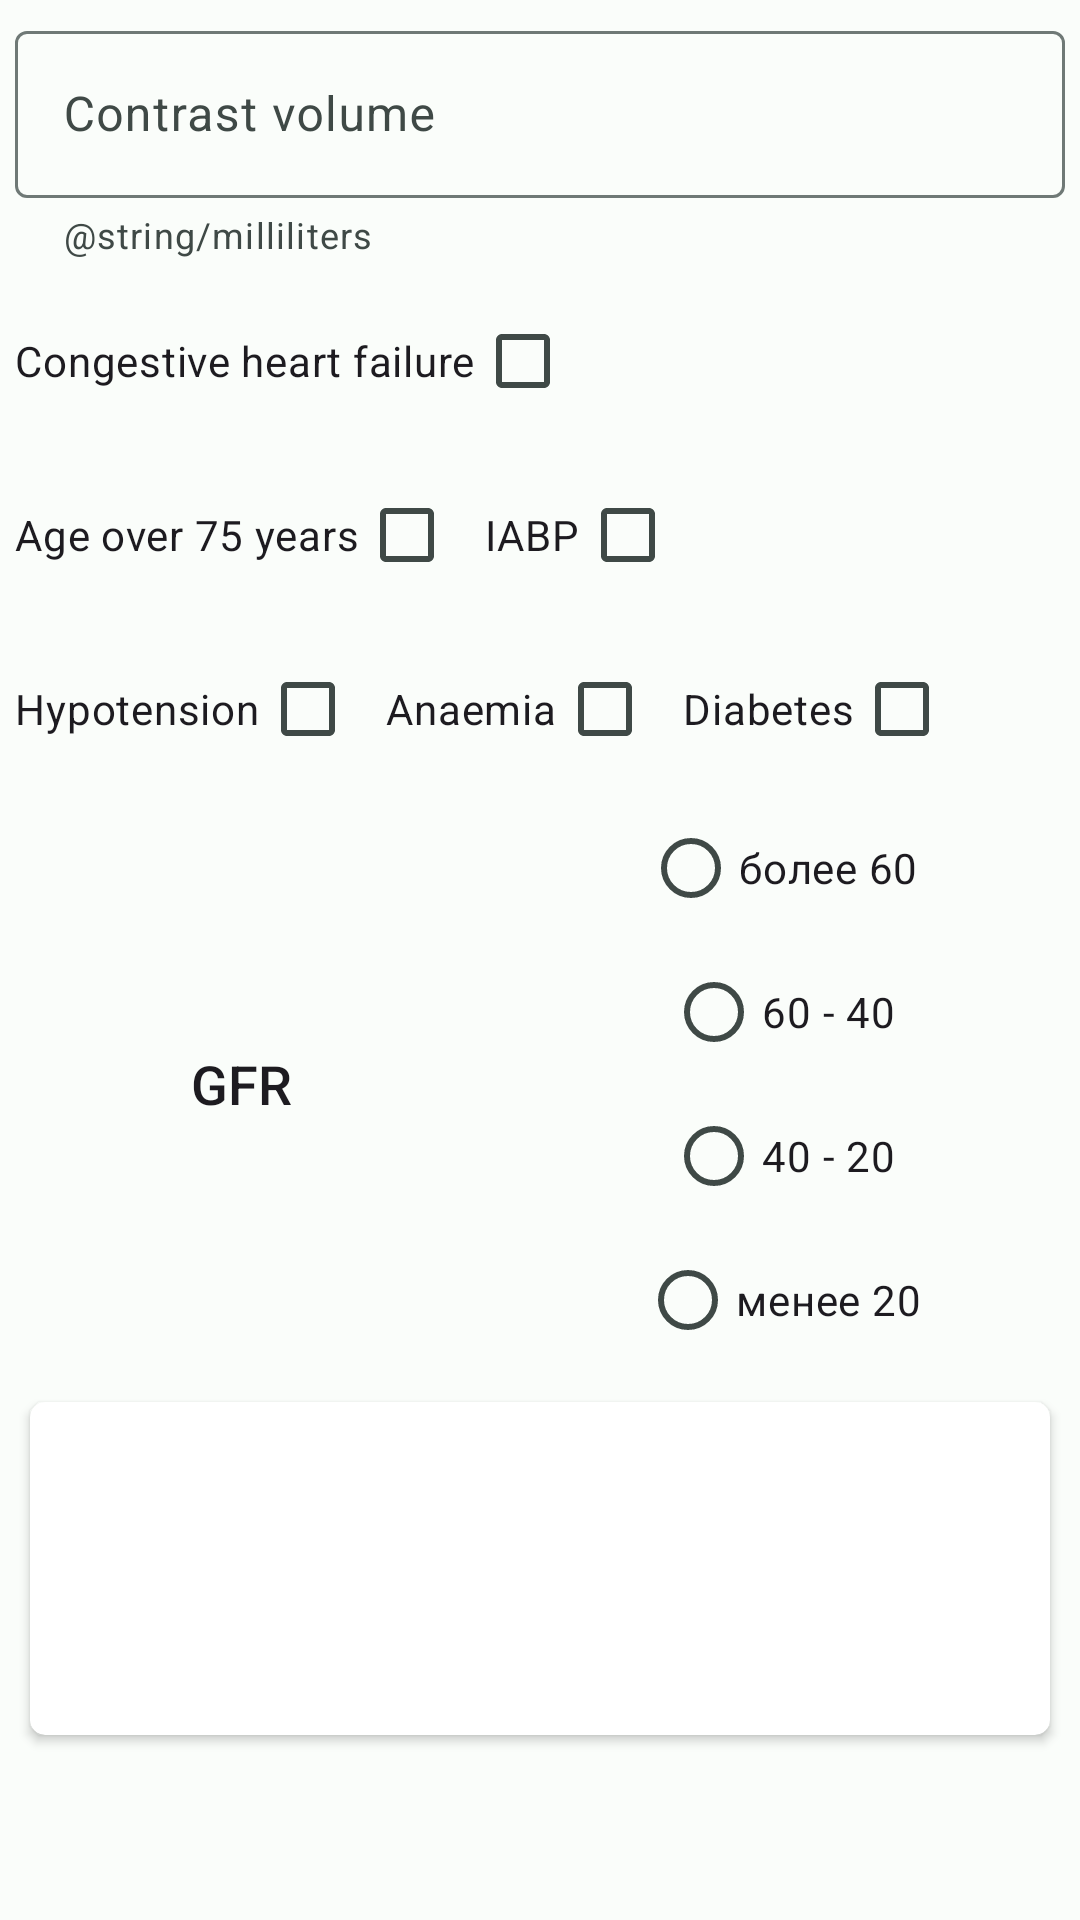

Reconstruct the res/layout file that produces this screen, plus the resources it refers to.
<!-- AndroidManifest.xml: application theme AppTheme -->
<!-- res/layout/fragment_mehran_score.xml -->
<?xml version="1.0" encoding="utf-8"?>
<LinearLayout xmlns:android="http://schemas.android.com/apk/res/android"
    xmlns:tools="http://schemas.android.com/tools"
    android:layout_width="match_parent"
    android:layout_height="match_parent"
    xmlns:app="http://schemas.android.com/apk/res-auto"
    android:orientation="vertical"
    tools:context=".calcsfragments.MehranScore">


    <com.google.android.material.textfield.TextInputLayout
        android:layout_width="match_parent"
        android:layout_height="wrap_content"
        android:layout_margin="5dp"
        app:helperText="@string/milliliters"
        app:helperTextEnabled="true"
        android:hint="@string/contrast_volume" >

        <com.google.android.material.textfield.TextInputEditText
            android:id="@+id/et_contrast_volume"
            android:layout_width="match_parent"
            android:layout_height="wrap_content"
            android:inputType="number"
            android:maxLines="1"
            />
    </com.google.android.material.textfield.TextInputLayout>

    <CheckBox
        android:id="@+id/cb_heart_falure"
        android:layout_width="wrap_content"
        android:layout_height="wrap_content"
        android:layout_margin="5dp"
        android:text="@string/congestive_heart_falure"
        android:layoutDirection="rtl"/>

    <LinearLayout
        android:layout_width="match_parent"
        android:layout_height="wrap_content"
        android:orientation="horizontal">
        <CheckBox
            android:id="@+id/cb_frailty"
            android:layout_width="wrap_content"
            android:layout_height="wrap_content"
            android:layout_margin="5dp"
            android:text="@string/age_older_75"
            android:layoutDirection="rtl"/>
        <CheckBox
            android:id="@+id/cb_iabp"
            android:layout_width="wrap_content"
            android:layout_height="wrap_content"
            android:layout_margin="5dp"
            android:text="@string/IABP"
            android:layoutDirection="rtl"/>
    </LinearLayout>

    <LinearLayout
        android:layout_width="match_parent"
        android:layout_height="wrap_content"
        android:orientation="horizontal">
        <CheckBox
            android:id="@+id/cb_hypotension"
            android:layout_width="wrap_content"
            android:layout_height="wrap_content"
            android:layout_margin="5dp"
            android:text="@string/hypotension"
            android:layoutDirection="rtl"/>
        <CheckBox
            android:id="@+id/cb_anaemia"
            android:layout_width="wrap_content"
            android:layout_height="wrap_content"
            android:layout_margin="5dp"
            android:text="@string/anemia"
            android:layoutDirection="rtl"/>
        <CheckBox
            android:id="@+id/cb_diabetes"
            android:layout_width="wrap_content"
            android:layout_height="wrap_content"
            android:layout_margin="5dp"
            android:text="@string/diabetis"
            android:layoutDirection="rtl"/>
    </LinearLayout>

    <LinearLayout
    android:layout_width="match_parent"
    android:layout_height="wrap_content"
    android:orientation="horizontal">
    <Button
        android:id="@+id/bt_gfr_in_mehran_score"
        style="@style/ButtonStyle"
        android:text="@string/creatinineClearance"
        android:textSize="18sp"
        android:layout_weight="1"/>
    <RadioGroup
        android:id="@+id/rg_eGFR"
        android:layout_width="wrap_content"
        android:layout_height="wrap_content"
        android:layout_weight="2"
        android:gravity="center_horizontal">

        <RadioButton
            android:id="@+id/rb_high_gfr"
            android:layout_width="wrap_content"
            android:layout_height="wrap_content"
            android:text="более 60"/>
        <RadioButton
            android:id="@+id/rb_middle_gfr"
            android:layout_width="wrap_content"
            android:layout_height="wrap_content"
            android:text="60 - 40"/>
        <RadioButton
            android:id="@+id/rb_low_gfr"
            android:layout_width="wrap_content"
            android:layout_height="wrap_content"
            android:text="40 - 20"/>
        <RadioButton
            android:id="@+id/rb_lowest_gfr"
            android:layout_width="wrap_content"
            android:layout_height="wrap_content"
            android:text="менее 20"/>

    </RadioGroup>
</LinearLayout>

    <androidx.cardview.widget.CardView
        android:layout_width="match_parent"
        android:layout_height="wrap_content"
        android:layout_margin="10dp"
        android:elevation="15dp"
        app:cardCornerRadius="5dp">
        <LinearLayout
            android:layout_width="match_parent"
            android:layout_height="match_parent"
            android:orientation="vertical">
        <TextView
            android:id="@+id/tw_nephropatia_risk"
            android:layout_width="wrap_content"
            android:layout_height="wrap_content"
            android:textSize="20sp"
            android:layout_margin="5dp"
            tools:text = "Риск Нефропатии - 57.3%"
            />
        <TextView
            android:id="@+id/tw_dialisys_risk"
            android:layout_width="wrap_content"
            android:layout_height="wrap_content"
            android:textSize="20sp"
            android:layout_margin="5dp"
            tools:text = "Риск Диализа - 12.6%"
            />
            <TextView
            android:id="@+id/tw_gfr_in_mehrane_score"
            android:layout_width="wrap_content"
            android:layout_height="wrap_content"
            android:textSize="20sp"
            android:layout_margin="5dp"
            tools:text = "СКФ"
            /></LinearLayout>
    </androidx.cardview.widget.CardView>

</LinearLayout>
<!-- resources referenced by this layout -->
<resources>
  <string name="IABP">IABP</string>
  <string name="age_older_75">Age over 75 years</string>
  <string name="anemia">Anaemia</string>
  <string name="congestive_heart_falure">Congestive heart failure</string>
  <string name="contrast_volume">Contrast volume</string>
  <string name="creatinineClearance">GFR</string>
  <string name="diabetis">Diabetes</string>
  <string name="hypotension">Hypotension</string>
  <style name="ButtonStyle">
          <item name="android:layout_width">wrap_content</item>
          <item name="android:layout_height">wrap_content</item>
          <item name="android:padding">10dp</item>
          <item name="android:layout_gravity">center</item>
          <item name="android:layout_margin">10dp</item>
          <item name="android:background">@drawable/button_shape</item>
      </style>
  <!-- drawable button_shape (drawable) -->
  <?xml version="1.0" encoding="utf-8"?>
  <shape
      xmlns:android="http://schemas.android.com/apk/res/android"
      android:shape = "rectangle"
      >
      android:padding = "20dp"
      <corners android:radius = "10dp"/>
  
  </shape>
  <color name="md_theme_light_primary">#006B5B</color>
  <color name="md_theme_light_onPrimary">#FFFFFF</color>
  <color name="md_theme_dark_onPrimaryContainer">#79F8DC</color>
  <color name="md_theme_light_onPrimaryContainer">#00201A</color>
  <color name="md_theme_light_secondary">#006491</color>
  <color name="md_theme_light_onSecondary">#FFFFFF</color>
  <color name="md_theme_light_secondaryContainer">#C9E6FF</color>
  <color name="md_theme_light_onSecondaryContainer">#001E2F</color>
  <color name="md_theme_light_tertiary">#436278</color>
  <color name="md_theme_light_onTertiary">#FFFFFF</color>
  <color name="md_theme_light_tertiaryContainer">#C8E6FF</color>
  <color name="md_theme_light_onTertiaryContainer">#001E2E</color>
  <color name="md_theme_light_error">#BA1A1A</color>
  <color name="md_theme_light_errorContainer">#FFDAD6</color>
  <color name="md_theme_light_onError">#FFFFFF</color>
  <color name="md_theme_light_onErrorContainer">#410002</color>
  <color name="md_theme_light_background">#FAFDFA</color>
  <color name="md_theme_light_onBackground">#191C1B</color>
  <color name="md_theme_light_surface">#FAFDFA</color>
  <color name="md_theme_light_onSurface">#191C1B</color>
  <color name="md_theme_light_surfaceVariant">#DBE5E0</color>
  <color name="md_theme_light_onSurfaceVariant">#3F4946</color>
  <color name="md_theme_light_outline">#6F7976</color>
  <color name="md_theme_light_inverseOnSurface">#EFF1EF</color>
  <color name="md_theme_light_inverseSurface">#2E3130</color>
  <color name="md_theme_light_inversePrimary">#59DBC1</color>
</resources>
